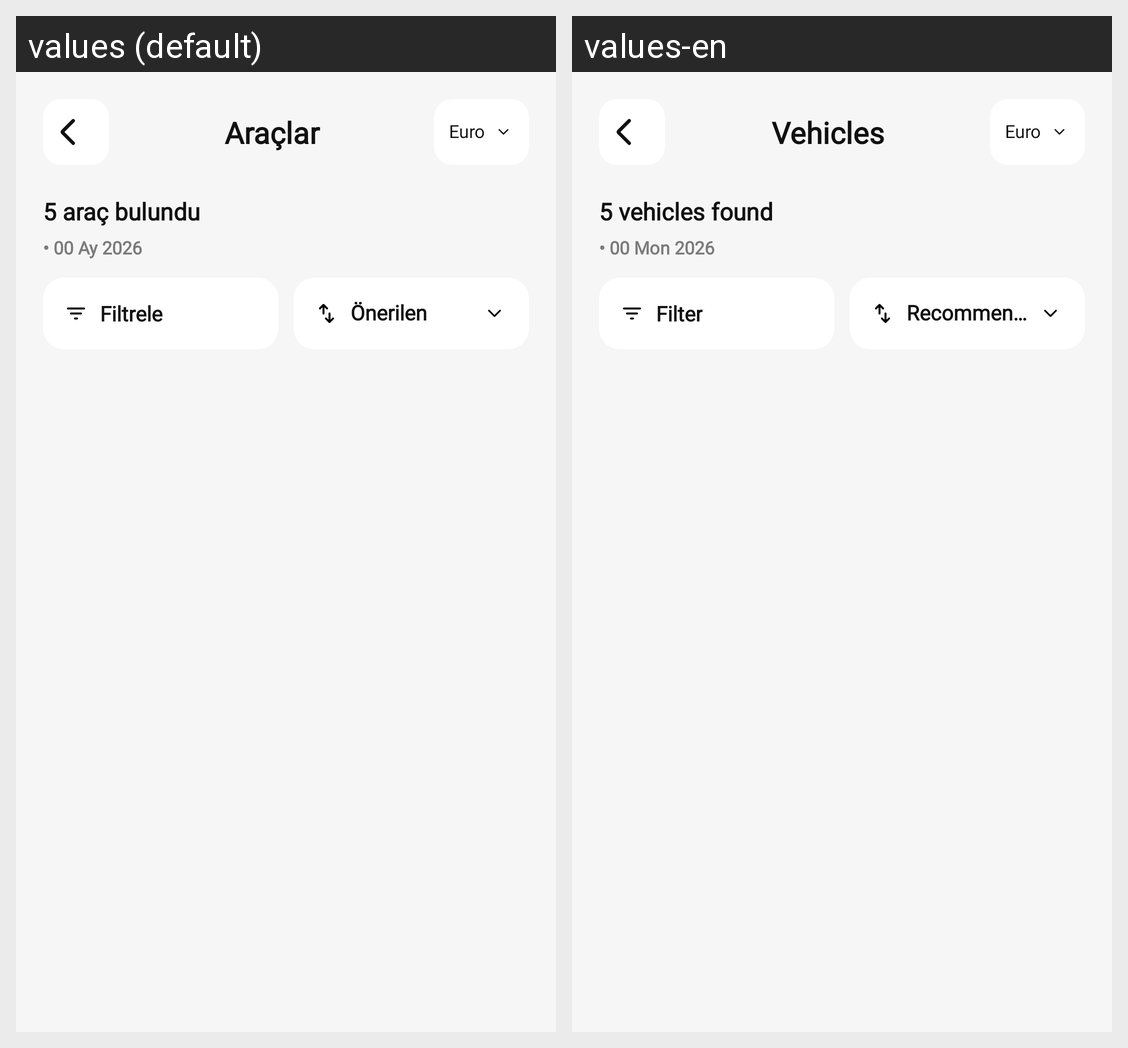

The Android screen above is rendered under two locales of the same app. Produce the string resources it draws, with the default and per-locale values.
Android screen res/layout/fragment_all_vehicles.xml rendered under 2 locales, left to right: values (default), values-en. Device: Nexus 5 (rendered at 1080×1920; each locale shown at half size, 540×960, under a caption strip naming it); theme Theme.OtoRentACar.
Strings drawn on this screen, with the default value and each locale's value (text and hints the layout hard-codes, and strings that could not be matched under every locale, appear in the picture but are not listed):

vehicles
  values: Araçlar
  values-en: Vehicles

currency_euro
  values: Euro
  values-en: Euro

vehicle_count_placeholder
  values: 5 araç bulundu
  values-en: 5 vehicles found

selected_date_placeholder
  values: • 00 Ay 2026
  values-en: • 00 Mon 2026

filter
  values: Filtrele
  values-en: Filter

recommended
  values: Önerilen
  values-en: Recommended
